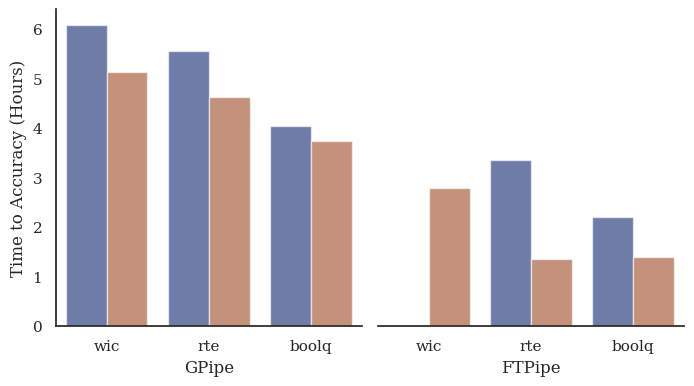

This chart was generated by the following Python code: (Note: this script raises an exception after producing the figure.)
import os
import warnings

import matplotlib.pyplot as plt
import numpy as np
import pandas as pd
import seaborn as sns


def set_style():
    # This sets reasonable defaults for font size for
    # a figure that will go in a paper
    sns.set_context("paper")

    # Set the font to be serif, rather than sans
    sns.set(font='serif')

    # Make the background white, and specify the
    # specific font family
    sns.set_style("white", {
        "font.family": "serif",
        "font.serif": ["Times", "Palatino", "serif"]
    })


d = [

    {
        'pipeline': 'gpipe',
        'alg': 'mixed',
        'dataset': 'wic',
        'total_time_to_accuracy':  6.094234 / (171.03629716237387 / 144.3297009) #3.347102 #
    },

    {
        'pipeline': 'gpipe',
        'alg': 'seq',
        'dataset': 'wic',
        'total_time_to_accuracy': 6.094234
    },

    {
        'pipeline': 'gpipe',
        'alg': 'mixed',
        'dataset': 'rte',
        'total_time_to_accuracy': 4.631415  #4.591634 # bareable slowdown to mixedpipe, altough shouldn't happen
    },

    {
        'pipeline': 'gpipe',
        'alg': 'seq',
        'dataset': 'rte',
        'total_time_to_accuracy': 5.564546  #7.060724
    },

    {
        'pipeline': 'gpipe',
        'alg': 'mixed',
        'dataset': 'boolq',
        'total_time_to_accuracy': 3.746568  #(3.103546 * 0.7670211892949849)  # see warning above  # FIXME big slowdown
    },
    {
        'pipeline': 'gpipe',
        'alg': 'seq',
        'dataset': 'boolq',
        'total_time_to_accuracy': 4.047520  #3.505261 FIXME: another slowdown?
    },

    {
        'pipeline': 'stale',
        'alg': 'mixed',
        'dataset': 'wic',
        'total_time_to_accuracy': 2.800590  ## TODO
    },
    #     {
    #     'pipeline': 'stale',
    #     'alg': 'seq',
    #     'dataset':'wic',
    #     'total_time_to_accuracy': 1.54 * 2.800590  ## TODO
    #     },

    {
        'pipeline': 'stale',
        'alg': 'mixed',
        'dataset': 'rte',
        'total_time_to_accuracy': 1.356881  # FIXME: what is going on here?
    },

    {
        'pipeline': 'stale',
        'alg': 'seq',
        'dataset': 'rte',
        'total_time_to_accuracy': 3.357040
    },

    {
        'pipeline': 'stale',
        'alg': 'mixed',
        'dataset': 'boolq',
        'total_time_to_accuracy':  1.402979 #1.847583
    },

    {
        'pipeline': 'stale',
        'alg': 'seq',
        'dataset': 'boolq',
        'total_time_to_accuracy': 2.216536 #3.061177
    }
]
palette = sns.color_palette("dark")
# palette = [palette[1], palette[0]]
df = pd.DataFrame.from_records(d)
print("option 1")
# sns.set_theme(style="white")
set_style()
# Draw a nested barplot by species and sex
g = sns.catplot(
    data=df, kind="bar",
    x="dataset", y="total_time_to_accuracy", hue="alg", col="pipeline",  # hue="dataset",
    ci="sd", palette=palette, height=4, alpha=.6,  # aspect=.7, # alpha=.6, height=6
    #     col_order=["boolq", "wic", "rte"],
    hue_order=['seq', 'mixed'],
    legend=False,
)
axes = np.array(g.axes.flat)
sns.despine(ax=axes[1], left=True)
axes[0].set_xlabel("GPipe")
axes[1].set_xlabel("FTPipe")
# sns.despine(ax=axes[2], left=True)
# g.despine(left=True)
# g.set_axis_labels("", "Time to Accuracy (Hours)")
axes[0].set_ylabel("Time to Accuracy (Hours)")
axes[0].set_title("")
axes[1].set_title("")

fig = plt.gcf()
width = 7
height = width / 1.618
fig.set_size_inches(width, height)

L = plt.legend(loc='upper right', frameon=False)
L.get_texts()[1].set_text("Mixed-pipe")
L.get_texts()[0].set_text("Seq-pipe")

patches = [axes[0].patches[0 + 3], axes[0].patches[1 + 3], axes[0].patches[2 + 3]]
values = []
for pipeline in ['gpipe']:
    for dataset in ['wic', 'rte', 'boolq']:
        if pipeline == 'stale' and dataset =='wic':
            warnings.warn('skipping wic stale')
            continue
        a2 = df.query('dataset==@dataset and pipeline==@pipeline and alg=="mixed"')['total_time_to_accuracy'].iloc[0]
        a1 = df.query('dataset==@dataset and pipeline==@pipeline and alg=="seq"')['total_time_to_accuracy'].iloc[0]
        values.append(a1/a2)

# values = [6.094234 / 3.347102, 7.060724 / 4.591634, 3.505261 / (3.103546 * 0.7670211892949849)]
# values = ["x"+ str(i) for i in values]
# plt.rcParams.update({
#     "text.usetex": True,})

for p, v in zip(patches, values):
    axes[0].annotate(f"{v:.2f}x", (p.get_x() + p.get_width() / 2., p.get_height()),
                     ha='center', va='center', color='gray', rotation=90, xytext=(0, 20),
                     textcoords='offset points')

patches = [axes[1].patches[1 + 3], axes[1].patches[2 + 3]]
values = []
for pipeline in ['stale']:
    for dataset in ['wic', 'rte', 'boolq']:
        if pipeline == 'stale' and dataset == 'wic':
            warnings.warn('skipping wic stale')
            continue
        a2 = df.query('dataset==@dataset and pipeline==@pipeline and alg=="mixed"')['total_time_to_accuracy'].iloc[0]
        a1 = df.query('dataset==@dataset and pipeline==@pipeline and alg=="seq"')['total_time_to_accuracy'].iloc[0]
        values.append(a1 / a2)
# values = [5.262030 / 2.402954, 3.061177 / 1.847583]

for p, v in zip(patches, values):
    axes[1].annotate(f"{v:.2f}x", (p.get_x() + p.get_width() / 2., p.get_height()),
                     ha='center', va='center', color='gray', rotation=90, xytext=(0, 20),
                     textcoords='offset points')

# , axes[1].patches[1], axes[1].patches[3]
os.makedirs("results/paper_plots/", exist_ok=True)
plt.savefig("results/paper_plots/new_VirtualStages_barplot_TTA.pdf", transparent=False, bbox_inches='tight')
